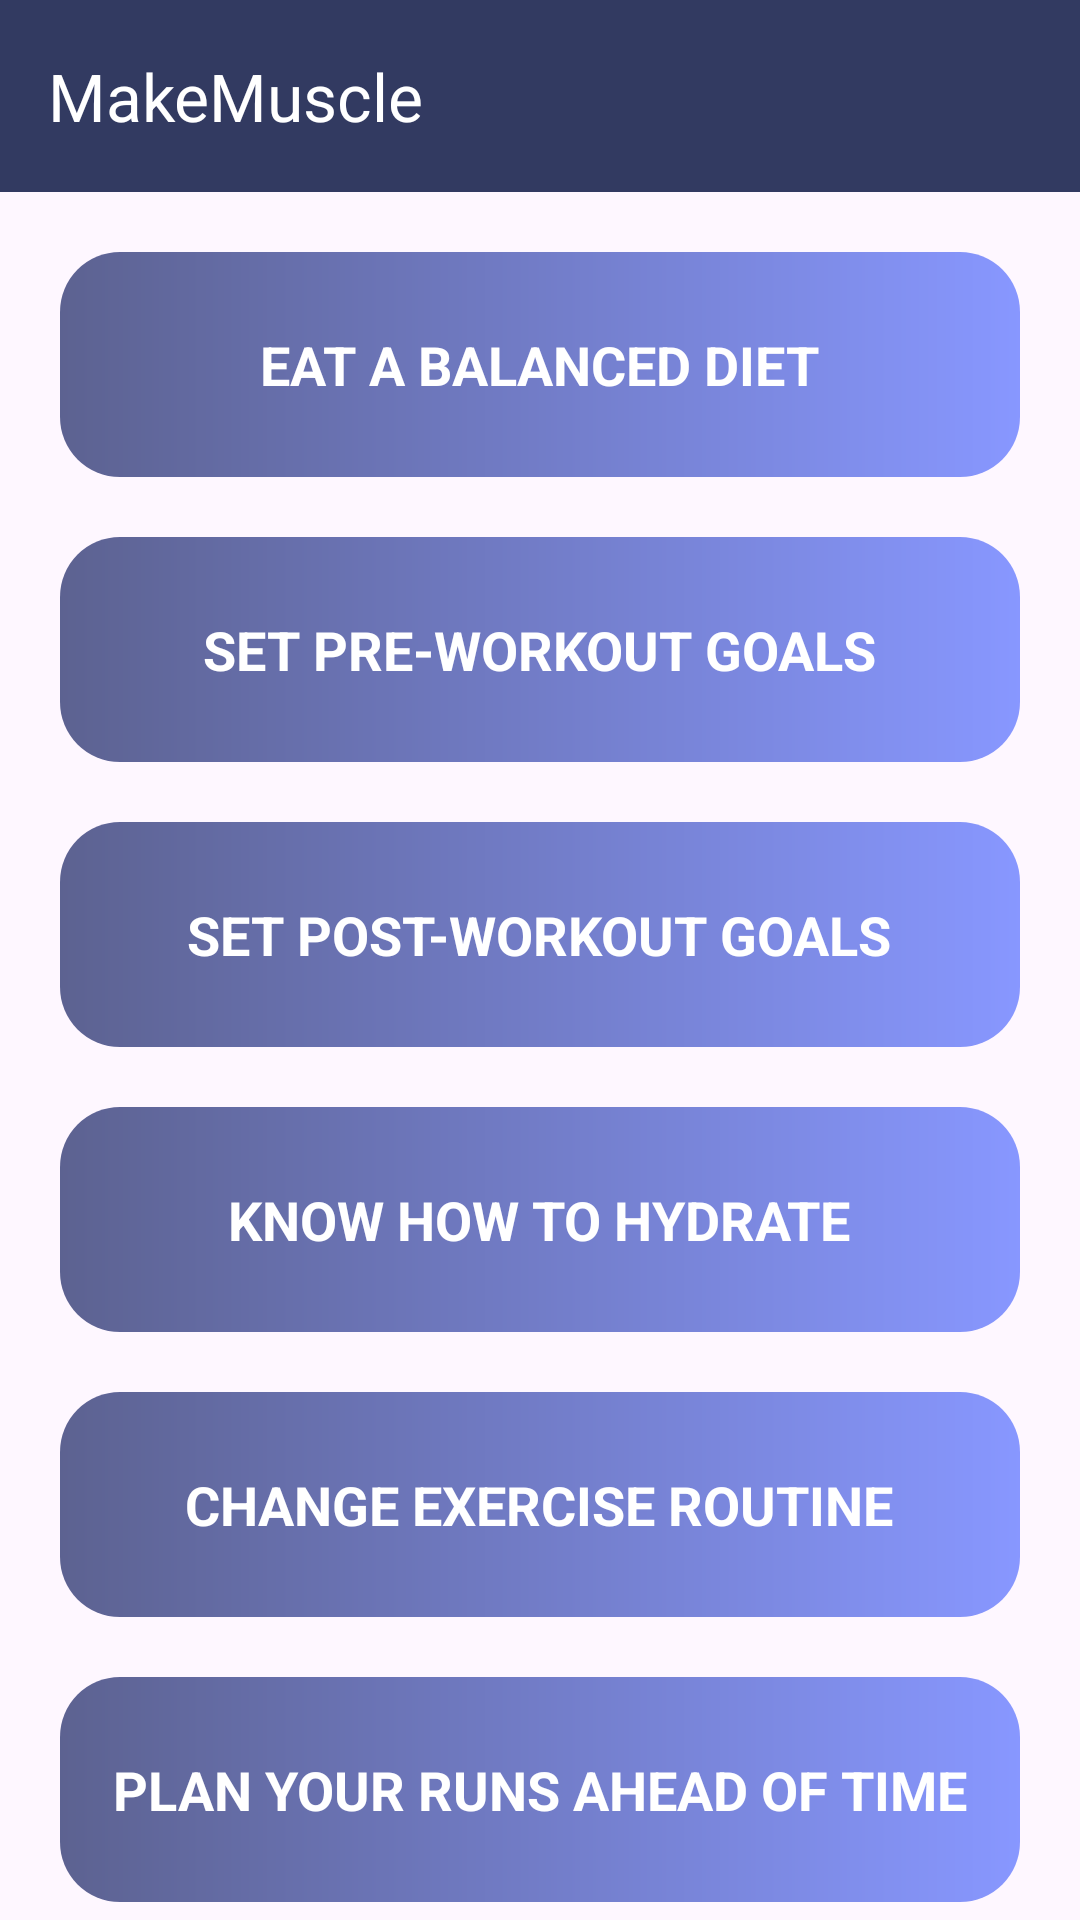

Write the Android layout XML for this screen, with the resource values it uses.
<!-- AndroidManifest.xml: application theme Theme.MakeMuscle -->
<!-- res/layout/activity_food.xml -->
<?xml version="1.0" encoding="utf-8"?>
<LinearLayout xmlns:android="http://schemas.android.com/apk/res/android"
    xmlns:app="http://schemas.android.com/apk/res-auto"
    xmlns:tools="http://schemas.android.com/tools"
    android:id="@+id/main"
    android:orientation="vertical"
    android:background="@drawable/fodback2"
    android:layout_width="fill_parent"
    android:layout_height="fill_parent"
    tools:context="com.example.makemuscle.FoodActivity">

    <androidx.appcompat.widget.Toolbar
        android:id="@+id/toolBar"
        android:layout_width="match_parent"
        android:layout_height="?actionBarSize"
        android:background="#D90F1946"
        android:textAlignment="center"
        app:title="MakeMuscle"
        app:titleTextColor="#fff"
        />

    <ScrollView
        android:layout_width="fill_parent"
        android:layout_height="fill_parent"
        android:scrollbars="none">

        <LinearLayout
            android:layout_margin="10dp"
            android:layout_width="fill_parent"
            android:layout_height="wrap_content"
            android:orientation="vertical">

            <LinearLayout
                android:id="@+id/tip1"
                android:onClick="imageButtonClicked"
                android:layout_width="fill_parent"
                android:layout_height="75dp"
                android:layout_margin="10.0dp"
                android:layout_marginTop="10.0dp"
                android:background="@drawable/backgroundcrop2"
                android:orientation="vertical">

                <LinearLayout
                    android:layout_width="fill_parent"
                    android:layout_height="75dp"
                    android:gravity="center"
                    android:orientation="vertical">


                    <TextView
                        android:layout_width="wrap_content"
                        android:layout_height="wrap_content"
                        android:padding="5.0dp"
                        android:text="Eat a balanced diet"
                        android:textColor="#fff"
                        android:textSize="18sp"
                        android:textAllCaps="true"
                        android:textStyle="bold" />
                </LinearLayout>


            </LinearLayout>
            <LinearLayout
                android:id="@+id/tip2"
                android:onClick="imageButtonClicked"
                android:layout_width="fill_parent"
                android:layout_height="75dp"
                android:layout_margin="10.0dp"
                android:layout_marginTop="10.0dp"
                android:background="@drawable/backgroundcrop2"
                android:orientation="vertical">

                <LinearLayout
                    android:layout_width="fill_parent"
                    android:layout_height="75dp"
                    android:orientation="vertical"
                    android:gravity="center">


                    <TextView
                        android:layout_width="wrap_content"
                        android:layout_height="wrap_content"
                        android:padding="5.0dp"
                        android:text="Set pre-workout goals"
                        android:textSize="18sp"
                        android:textStyle="bold"
                        android:textAllCaps="true"
                        android:textColor="#fff"/>
                </LinearLayout>



            </LinearLayout>
            <LinearLayout
                android:id="@+id/tip3"
                android:onClick="imageButtonClicked"
                android:layout_width="fill_parent"
                android:layout_height="75dp"
                android:layout_margin="10.0dp"
                android:layout_marginTop="10.0dp"
                android:background="@drawable/backgroundcrop2"
                android:orientation="vertical">

                <LinearLayout
                    android:layout_width="fill_parent"
                    android:layout_height="75dp"
                    android:orientation="vertical"
                    android:gravity="center">


                    <TextView
                        android:layout_width="wrap_content"
                        android:layout_height="wrap_content"
                        android:padding="5.0dp"
                        android:text="Set post-workout goals"
                        android:textSize="18sp"
                        android:textStyle="bold"
                        android:textAllCaps="true"
                        android:textColor="#fff"/>
                </LinearLayout>



            </LinearLayout>
            <LinearLayout
                android:id="@+id/tip4"
                android:onClick="imageButtonClicked"
                android:layout_width="fill_parent"
                android:layout_height="75dp"
                android:layout_margin="10.0dp"
                android:layout_marginTop="10.0dp"
                android:background="@drawable/backgroundcrop2"
                android:orientation="vertical">

                <LinearLayout
                    android:layout_width="fill_parent"
                    android:layout_height="75dp"
                    android:orientation="vertical"
                    android:gravity="center">


                    <TextView
                        android:layout_width="wrap_content"
                        android:layout_height="wrap_content"
                        android:padding="5.0dp"
                        android:text="Know how to hydrate"
                        android:textSize="18sp"
                        android:textStyle="bold"
                        android:textAllCaps="true"
                        android:textColor="#fff"/>
                </LinearLayout>



            </LinearLayout>
            <LinearLayout
                android:id="@+id/tip6"
                android:onClick="imageButtonClicked"
                android:layout_width="fill_parent"
                android:layout_height="75dp"
                android:layout_margin="10.0dp"
                android:layout_marginTop="10.0dp"
                android:background="@drawable/backgroundcrop2"
                android:orientation="vertical">

                <LinearLayout
                    android:layout_width="fill_parent"
                    android:layout_height="75dp"
                    android:orientation="vertical"
                    android:gravity="center">


                    <TextView
                        android:layout_width="wrap_content"
                        android:layout_height="wrap_content"
                        android:padding="5.0dp"
                        android:text="Change Exercise Routine"
                        android:textSize="18sp"
                        android:textStyle="bold"
                        android:textAllCaps="true"
                        android:textColor="#fff"/>
                </LinearLayout>



            </LinearLayout>
            <LinearLayout
                android:id="@+id/tip7"
                android:onClick="imageButtonClicked"
                android:layout_width="fill_parent"
                android:layout_height="75dp"
                android:layout_margin="10.0dp"
                android:layout_marginTop="10.0dp"
                android:background="@drawable/backgroundcrop2"
                android:orientation="vertical">

                <LinearLayout
                    android:layout_width="fill_parent"
                    android:layout_height="75dp"
                    android:orientation="vertical"
                    android:gravity="center">


                    <TextView
                        android:layout_width="wrap_content"
                        android:layout_height="wrap_content"
                        android:padding="5.0dp"
                        android:text="Plan Your Runs Ahead of Time"
                        android:textSize="18sp"
                        android:textStyle="bold"
                        android:textAllCaps="true"
                        android:textColor="#fff"/>
                </LinearLayout>



            </LinearLayout>

        </LinearLayout>


    </ScrollView>
</LinearLayout>
<!-- resources referenced by this layout -->
<resources>
  <!-- drawable backgroundcrop2 (drawable) -->
  <?xml version="1.0" encoding="utf-8"?>
  <shape xmlns:android="http://schemas.android.com/apk/res/android">
  
  
  
      <corners android:radius="20.0dp"/>
      <gradient
          android:startColor="#B2162161"
          android:endColor="#B2546DFF"
          android:angle=".0"/>
  </shape>
  <style name="Theme.MakeMuscle" parent="Base.Theme.MakeMuscle" />
  <style name="Base.Theme.MakeMuscle" parent="Theme.Material3.DayNight.NoActionBar">
          
          <item name="colorPrimary">#162161</item>
      </style>
</resources>
